Run: headless pygame with SDL's dummy video driver; simulated clock (each Clock.tick advances the game by its frame time, no real sleeping); random seed 0; keys injected as events and as key.get_pressed() state; no mouse input.
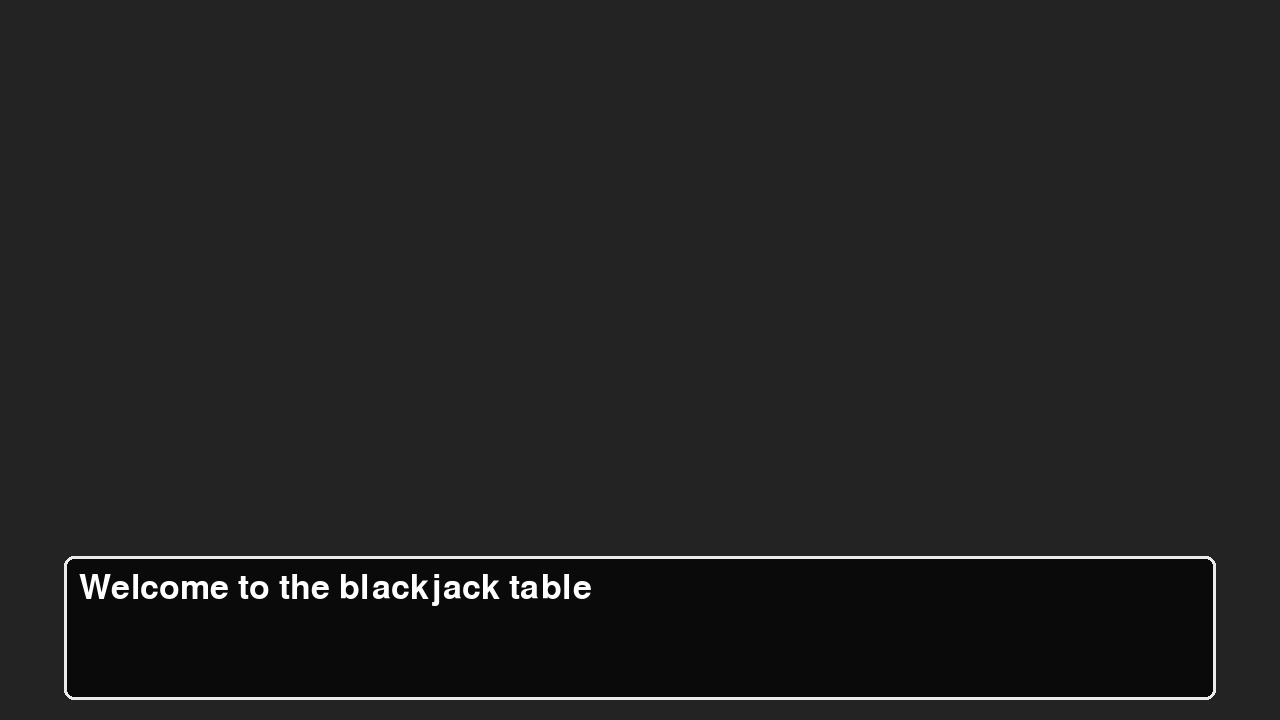
Frame 1 of 4 · flips 1–60 · no input
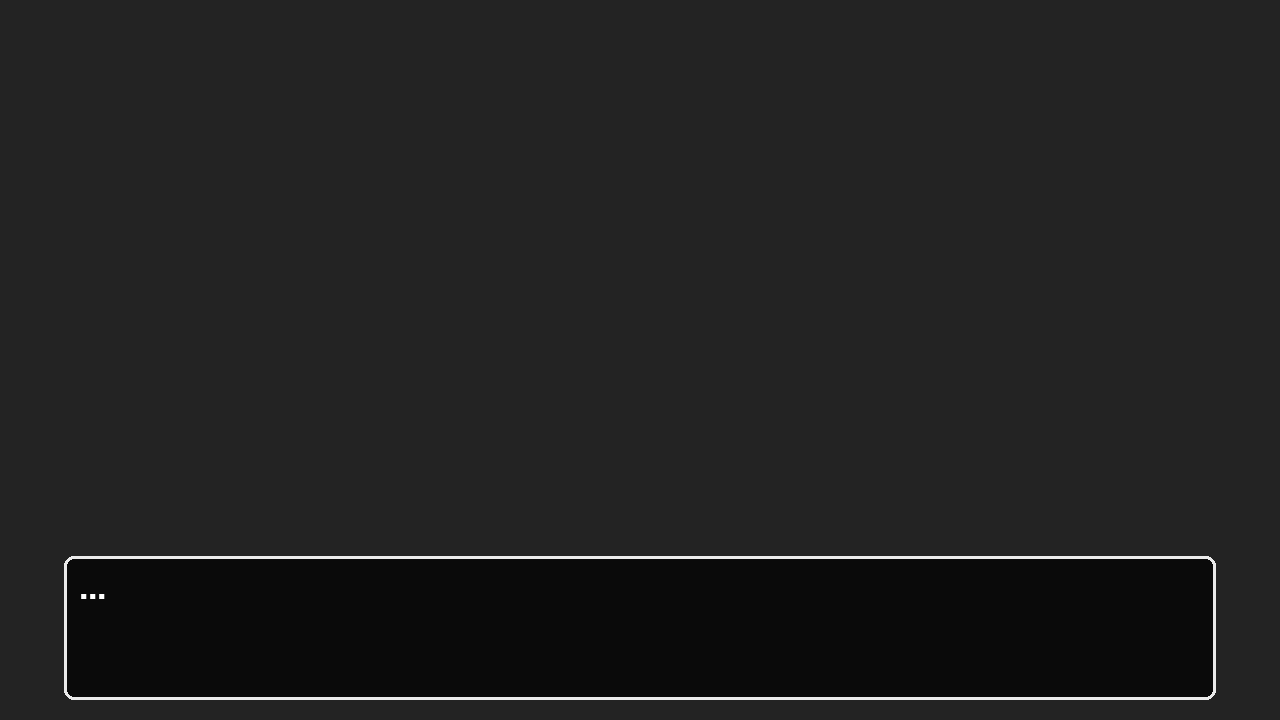
Frame 2 of 4 · flips 61–180 · tapped SPACE, RETURN · held RIGHT (→), D
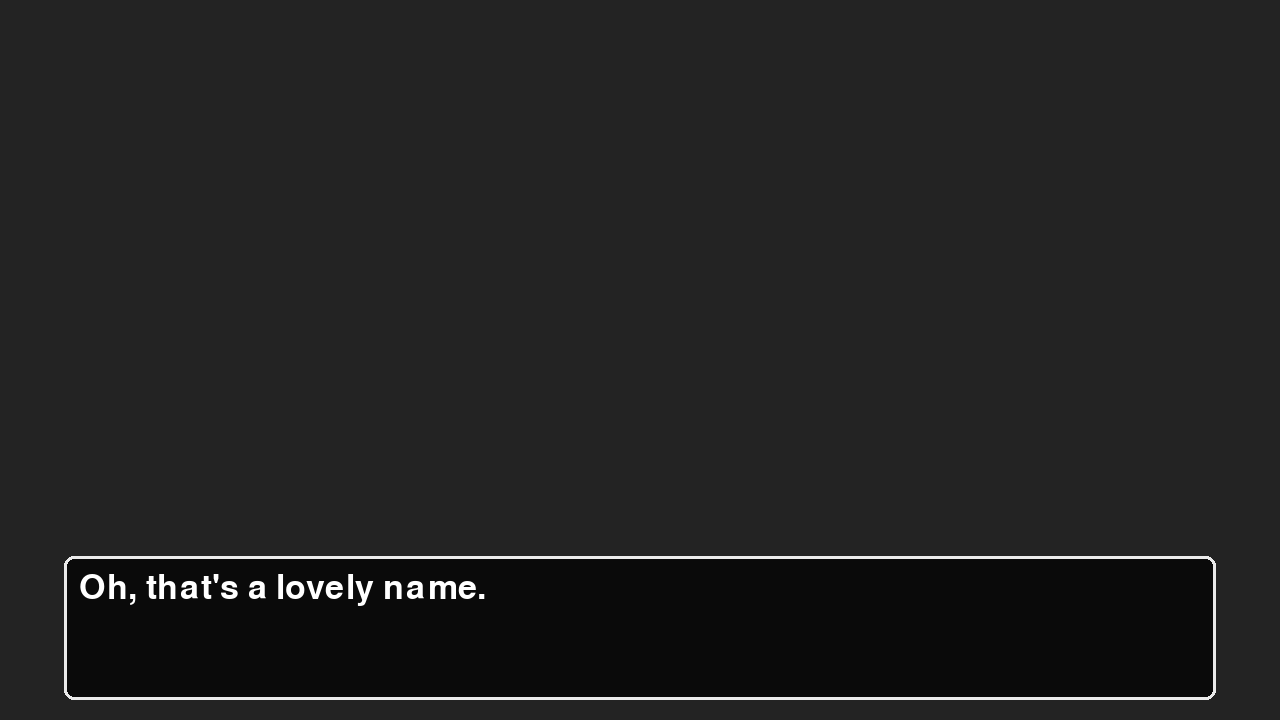
Frame 3 of 4 · flips 181–300 · held DOWN (↓), S
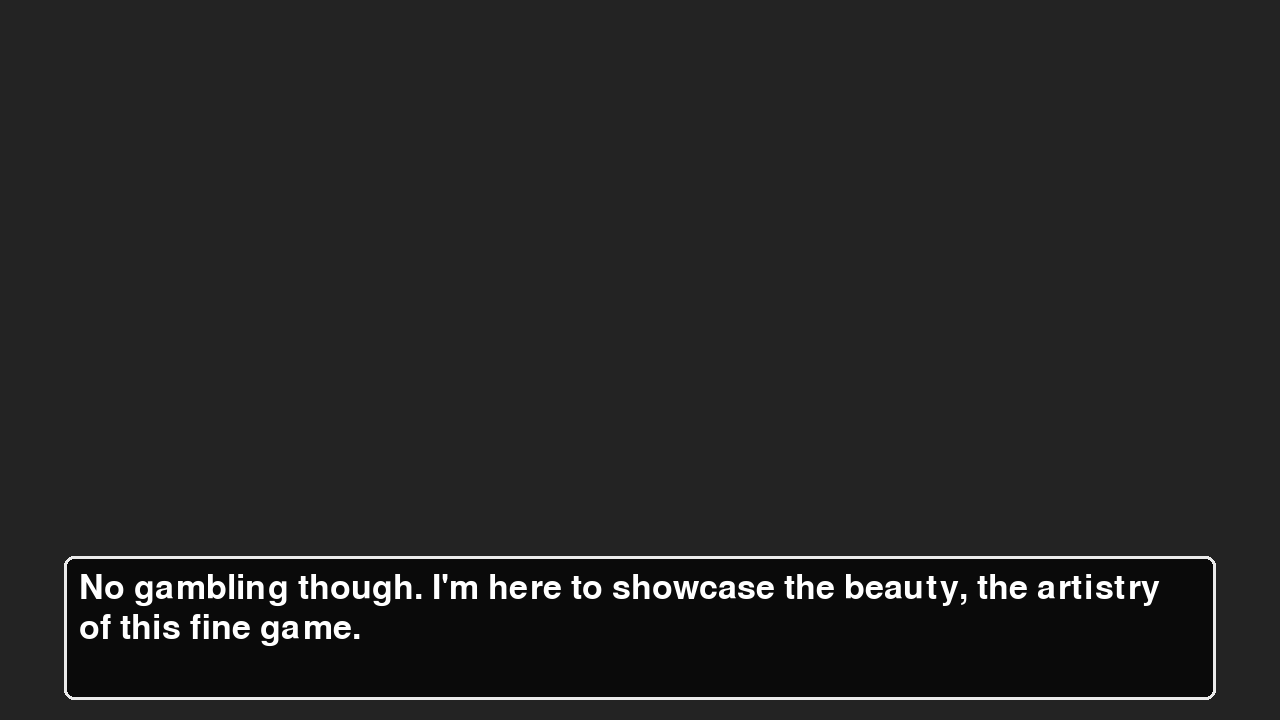
Frame 4 of 4 · flips 301–420 · held LEFT (←), A, UP (↑), W

The pygame program that drew these frames:

import pygame

def wrap_text(text, font, max_width):
    words = text.split(" ")
    lines = []
    current_line = ""
    for word in words:
        test_line = current_line + word + " "
        test_line_width = font.size(test_line)[0]
        if test_line_width < max_width:
            current_line = test_line
        else:
            lines.append(current_line.strip())
            current_line = word + " "
    lines.append(current_line.strip())
    return lines


pygame.init()
screen_width, screen_height = 1280, 720
screen = pygame.display.set_mode((screen_width, screen_height))
font = pygame.font.Font(None, 50)
clock = pygame.time.Clock()
running = True
dt = 0

line_fully_displayed = False
arrow_blink_speed_ms = 500
arrow_last_blink = 0
arrow_visible = True


# Dialogue content
dialogue_lines = [
    "Welcome to the blackjack table!",
    "My name is The Dealer. What's yours?",
    "...",
    "Oh, that's a lovely name.",
    "So, you, we'll playing some rounds of blackjack here today.",
    "No gambling though. I'm here to showcase the beauty, the artistry of this fine game.",
    "Not here to partake in the devious act of gambling.",
    "Instead...",
    "Let's play first to win 10 games!"
]

current_line_index = 0
typed_text = ""
text_index = 0


# Letter timing setup
letter_delay = 20
last_update = pygame.time.get_ticks()


while running:
    dt = clock.tick(60)
    now = pygame.time.get_ticks()

    for event in pygame.event.get():
        if event.type == pygame.QUIT:
            running = False
        elif event.type == pygame.KEYDOWN:
            # If full line is displayed, go to next one when key is pressed
            if line_fully_displayed:
                current_line_index += 1
                """if current_line_index >= len(dialogue_lines):
                    run the main game
                    else:"""
                typed_text = ""
                text_index = 0
                last_update = pygame.time.get_ticks()
                line_fully_displayed = False
            else:
                # Skip animation and show full line
                typed_text = dialogue_lines[current_line_index]
                line_fully_displayed = True

    # Typewriter logic
    current_full_text = dialogue_lines[current_line_index]
    current_full_text_word_count = len(current_full_text)
    if not line_fully_displayed and text_index < current_full_text_word_count:
        if now - last_update > letter_delay:
            typed_text += current_full_text[text_index]
            text_index += 1
            last_update = now
        if text_index == current_full_text_word_count:
            line_fully_displayed = True


    # Fill background
    screen.fill((35, 35, 35))

    # Draw text box
    text_box_width = screen_width * 0.9
    text_box_height = screen_height * 0.2
    text_box_x = (screen_width - text_box_width) // 2
    text_box_y = screen_height - text_box_height - (screen_height // 36)

    text_box_rect = pygame.Rect(text_box_x, text_box_y, text_box_width, text_box_height)

    pygame.draw.rect(screen, (10, 10, 10), text_box_rect, border_radius=10)
    pygame.draw.rect(screen, (235, 235, 235), text_box_rect, 3, border_radius=10)


    # Wrap the typed text
    line_height = 40
    padding = 15
    wrapped_lines = wrap_text(typed_text, font, text_box_width - line_height)
    for i, line in enumerate(wrapped_lines):
        text_surface = font.render(line, True, (255, 255, 255))
        screen.blit(text_surface, (text_box_x + padding, text_box_y + padding + i * line_height))

    # Draw arrow in text box
    if now - arrow_last_blink > arrow_blink_speed_ms:
        arrow_visible = not arrow_visible  # flip visibility
        arrow_last_blink = now
    if line_fully_displayed and current_line_index < len(dialogue_lines) - 1 and arrow_visible:
        arrow_colour = (255, 255, 255)
        arrow_size = 10
        arrow_x = text_box_x + text_box_width - 30
        arrow_y = text_box_y + text_box_height - 25
        pygame.draw.polygon(screen, arrow_colour, [
            (arrow_x, arrow_y),
            (arrow_x + arrow_size, arrow_y),
            (arrow_x + arrow_size // 2, arrow_y + arrow_size)
        ])


    pygame.display.flip()


pygame.quit()
